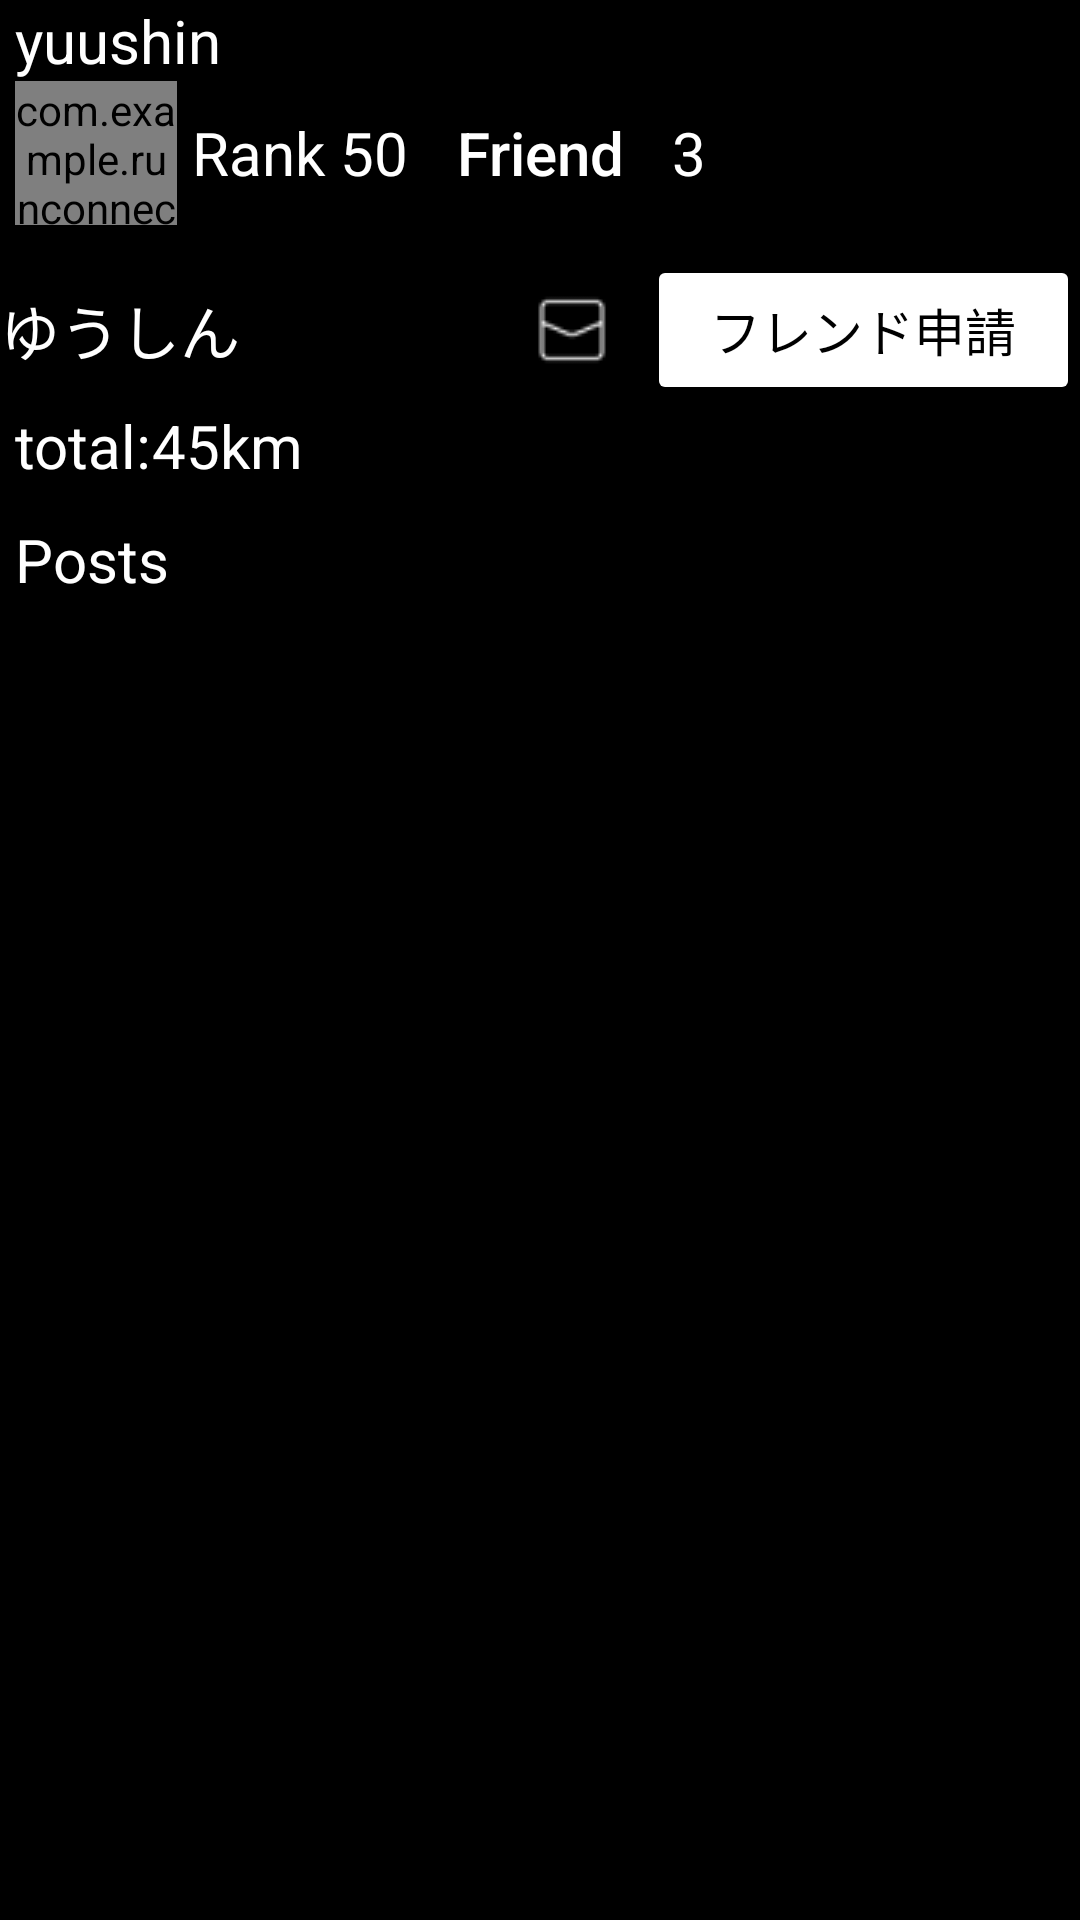

Reconstruct the res/layout file that produces this screen, plus the resources it refers to.
<!-- AndroidManifest.xml: application theme Theme.RunConnect -->
<!-- res/layout/another_user_info_layout.xml -->
<LinearLayout xmlns:android="http://schemas.android.com/apk/res/android"
    xmlns:app="http://schemas.android.com/apk/res-auto"
    xmlns:tools="http://schemas.android.com/tools"
    android:layout_width="match_parent"
    android:layout_height="match_parent"
    android:background="@color/black"
    android:orientation="vertical"
    android:weightSum="20">

    <LinearLayout
        android:layout_width="match_parent"
        android:layout_height="wrap_content"
        android:orientation="vertical">

        <LinearLayout
            android:layout_width="match_parent"
            android:layout_height="wrap_content"
            android:orientation="horizontal">

            <TextView
                android:layout_width="wrap_content"
                android:layout_height="wrap_content"
                android:text=" "
                android:textSize="20sp" />

            <TextView
                android:id="@+id/anotherIdLabel"
                android:layout_width="wrap_content"
                android:layout_height="wrap_content"
                android:text="yuushin"
                android:textColor="@color/white"
                android:textSize="20sp" />
        </LinearLayout>

        <LinearLayout
            android:layout_width="match_parent"
            android:layout_height="wrap_content"
            android:orientation="horizontal">

            <TextView
                android:layout_width="wrap_content"
                android:layout_height="match_parent"
                android:text=" "
                android:textSize="20dp" />

            <com.example.runconnect.view.CircleImageView
                android:id="@+id/anotherUserProfileIcon"
                android:layout_width="54dp"
                android:layout_height="match_parent"
                android:scaleType="centerCrop" />
            <TextView
                android:layout_width="wrap_content"
                android:layout_height="match_parent"
                android:text=" "
                android:textSize="20sp" />

            <TextView
                android:layout_width="wrap_content"
                android:layout_height="match_parent"
                android:gravity="center|right"
                android:text="Rank "
                android:textColor="@color/white"
                android:textSize="20sp" />

            <TextView
                android:id="@+id/anotherRankLabel"
                android:layout_width="wrap_content"
                android:layout_height="match_parent"
                android:gravity="center|right"
                android:text="50"
                android:textColor="@color/white"
                android:textSize="20sp" />

            <Button
                android:id="@+id/anotherFriendListButton"
                android:layout_width="wrap_content"
                android:layout_height="wrap_content"
                android:backgroundTint="@color/black"
                android:text="Friend"
                android:textAllCaps="false"
                android:textColor="@color/white"
                android:textSize="20sp" />

            <TextView
                android:id="@+id/anotherFriendNumLabel"
                android:layout_width="wrap_content"
                android:layout_height="match_parent"
                android:gravity="center|left"
                android:text="3"
                android:textColor="@color/white"
                android:textSize="20sp" />
        </LinearLayout>

        <LinearLayout
            android:layout_width="match_parent"
            android:layout_height="10sp" />

        <LinearLayout
            android:layout_width="match_parent"
            android:layout_height="wrap_content"
            android:orientation="horizontal"
            android:weightSum="10">

            <TextView
                android:id="@+id/anotherNameLabel"
                android:layout_width="0dp"
                android:layout_height="match_parent"
                android:layout_weight="4"
                android:gravity="center|left"
                android:text="ゆうしん"
                android:textColor="@color/white"
                android:textSize="20sp" />

            <LinearLayout
                android:layout_width="0dp"
                android:layout_height="match_parent"
                android:layout_weight="0.8" />

            <ImageButton
                android:id="@+id/messageSendButton"
                android:layout_width="0dp"
                android:layout_height="match_parent"
                android:layout_weight="1"
                android:src="@drawable/message_image"
                android:backgroundTint="@color/black" />

            <LinearLayout
                android:layout_width="0dp"
                android:layout_height="match_parent"
                android:layout_weight="0.2" />

            <Button
                android:id="@+id/friendRequestButton"
                android:layout_width="0dp"
                android:layout_height="match_parent"
                android:layout_weight="4"
                android:backgroundTint="@color/white"
                android:text="フレンド申請"
                android:textColor="@color/black"
                android:textSize="17dp" />
        </LinearLayout>

        <LinearLayout
            android:layout_width="wrap_content"
            android:layout_height="wrap_content"
            android:orientation="horizontal">

            <TextView
                android:layout_width="wrap_content"
                android:layout_height="wrap_content"
                android:text=" total:"
                android:textColor="@color/white"
                android:textSize="20sp" />

            <TextView
                android:id="@+id/anotherDistLabel"
                android:layout_width="match_parent"
                android:layout_height="wrap_content"
                android:text="45"
                android:textColor="@color/white"
                android:textSize="20sp" />

            <TextView
                android:layout_width="wrap_content"
                android:layout_height="wrap_content"
                android:text="km"
                android:textColor="@color/white"
                android:textSize="20sp" />
        </LinearLayout>

        <LinearLayout
            android:layout_width="match_parent"
            android:layout_height="wrap_content"
            android:orientation="horizontal"
            android:weightSum="20">

















        </LinearLayout>

        <LinearLayout
            android:layout_width="match_parent"
            android:layout_height="11dp"
            android:layout_weight="0.3"
            android:weightSum="10" />

        <TextView
            android:layout_width="match_parent"
            android:layout_height="wrap_content"
            android:text=" Posts"
            android:textColor="@color/white"
            android:textSize="20sp" />
    </LinearLayout>

    <LinearLayout
        android:layout_width="match_parent"
        android:layout_height="match_parent"
        android:background="@color/black"
        android:weightSum="20">

        <LinearLayout
            android:layout_width="0dp"
            android:layout_height="match_parent"
            android:layout_weight="1" />

        <androidx.recyclerview.widget.RecyclerView
            android:id="@+id/anotherPostList"
            android:layout_width="0dp"
            android:layout_height="match_parent"
            android:layout_weight="19" />
    </LinearLayout>


</LinearLayout>
<!-- resources referenced by this layout -->
<resources>
  <!-- drawable message_image: png bitmap (drawable, 755 bytes) -->
  <style name="Theme.RunConnect" parent="Base.Theme.RunConnect" />
  <style name="Base.Theme.RunConnect" parent="Theme.MaterialComponents.DayNight.NoActionBar">
          
          
      </style>
  <!-- not gathered from this repository: default colours our renderer supplied (Android Studio template values) -->
  <color name="black">#FF000000</color>
  <color name="white">#FFFFFFFF</color>
</resources>
